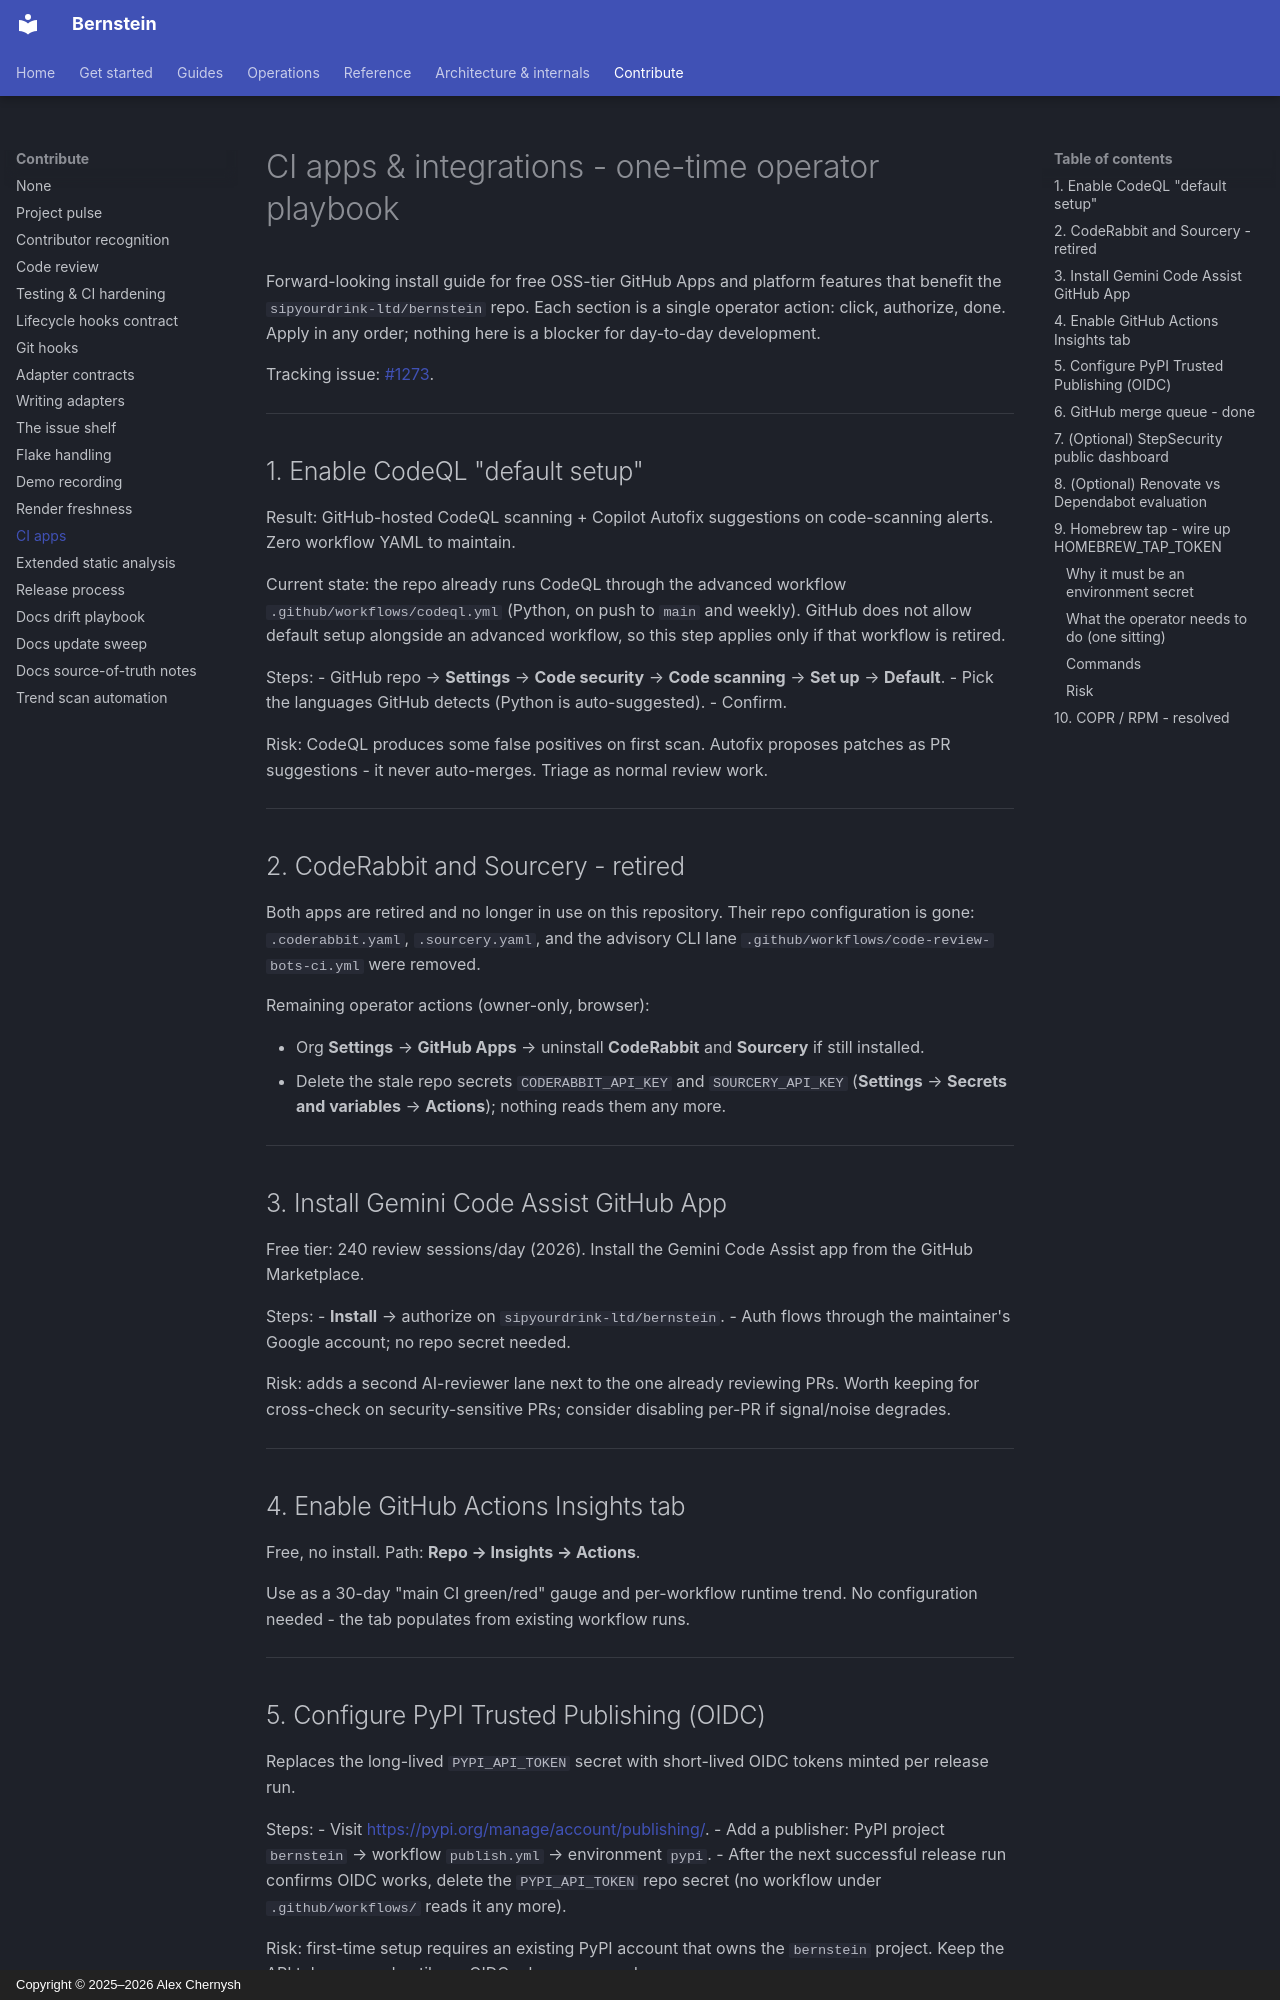

repository: sipyourdrink-ltd/bernstein · page: maintainers/ci-apps/index.html · generator: mkdocs · copyright: Copyright © 2025–2026 Alex Chernysh

# CI apps & integrations - one-time operator playbook

Forward-looking install guide for free OSS-tier GitHub Apps and platform features
that benefit the `sipyourdrink-ltd/bernstein` repo. Each section is a single
operator action: click, authorize, done. Apply in any order; nothing here is a
blocker for day-to-day development.

Tracking issue: [#1273](https://github.com/sipyourdrink-ltd/bernstein/issues/1273).

---

## 1. Enable CodeQL "default setup"

Result: GitHub-hosted CodeQL scanning + Copilot Autofix suggestions on
code-scanning alerts. Zero workflow YAML to maintain.

Current state: the repo already runs CodeQL through the advanced workflow
`.github/workflows/codeql.yml` (Python, on push to `main` and weekly).
GitHub does not allow default setup alongside an advanced workflow, so this
step applies only if that workflow is retired.

Steps:
- GitHub repo → **Settings** → **Code security** → **Code scanning** → **Set up** → **Default**.
- Pick the languages GitHub detects (Python is auto-suggested).
- Confirm.

Risk: CodeQL produces some false positives on first scan. Autofix proposes
patches as PR suggestions - it never auto-merges. Triage as normal review work.

---

## 2. CodeRabbit and Sourcery - retired

Both apps are retired and no longer in use on this repository. Their repo
configuration is gone: `.coderabbit.yaml`, `.sourcery.yaml`, and the advisory
CLI lane `.github/workflows/code-review-bots-ci.yml` were removed.

Remaining operator actions (owner-only, browser):

- Org **Settings** → **GitHub Apps** → uninstall **CodeRabbit** and
  **Sourcery** if still installed.
- Delete the stale repo secrets `CODERABBIT_API_KEY` and `SOURCERY_API_KEY`
  (**Settings** → **Secrets and variables** → **Actions**); nothing reads
  them any more.

---

## 3. Install Gemini Code Assist GitHub App

Free tier: 240 review sessions/day (2026). Install the Gemini Code Assist app from the GitHub Marketplace.

Steps:
- **Install** → authorize on `sipyourdrink-ltd/bernstein`.
- Auth flows through the maintainer's Google account; no repo secret needed.

Risk: adds a second AI-reviewer lane next to the one already reviewing PRs.
Worth keeping for cross-check on security-sensitive PRs; consider disabling
per-PR if signal/noise degrades.

---

## 4. Enable GitHub Actions Insights tab

Free, no install. Path: **Repo → Insights → Actions**.

Use as a 30-day "main CI green/red" gauge and per-workflow runtime trend. No
configuration needed - the tab populates from existing workflow runs.

---

## 5. Configure PyPI Trusted Publishing (OIDC)

Replaces the long-lived `PYPI_API_TOKEN` secret with short-lived OIDC tokens
minted per release run.

Steps:
- Visit <https://pypi.org/manage/account/publishing/>.
- Add a publisher: PyPI project `bernstein` → workflow `publish.yml`
  → environment `pypi`.
- After the next successful release run confirms OIDC works, delete the
  `PYPI_API_TOKEN` repo secret (no workflow under `.github/workflows/`
  reads it any more).

Risk: first-time setup requires an existing PyPI account that owns the
`bernstein` project. Keep the API token around until one OIDC release succeeds.

---
